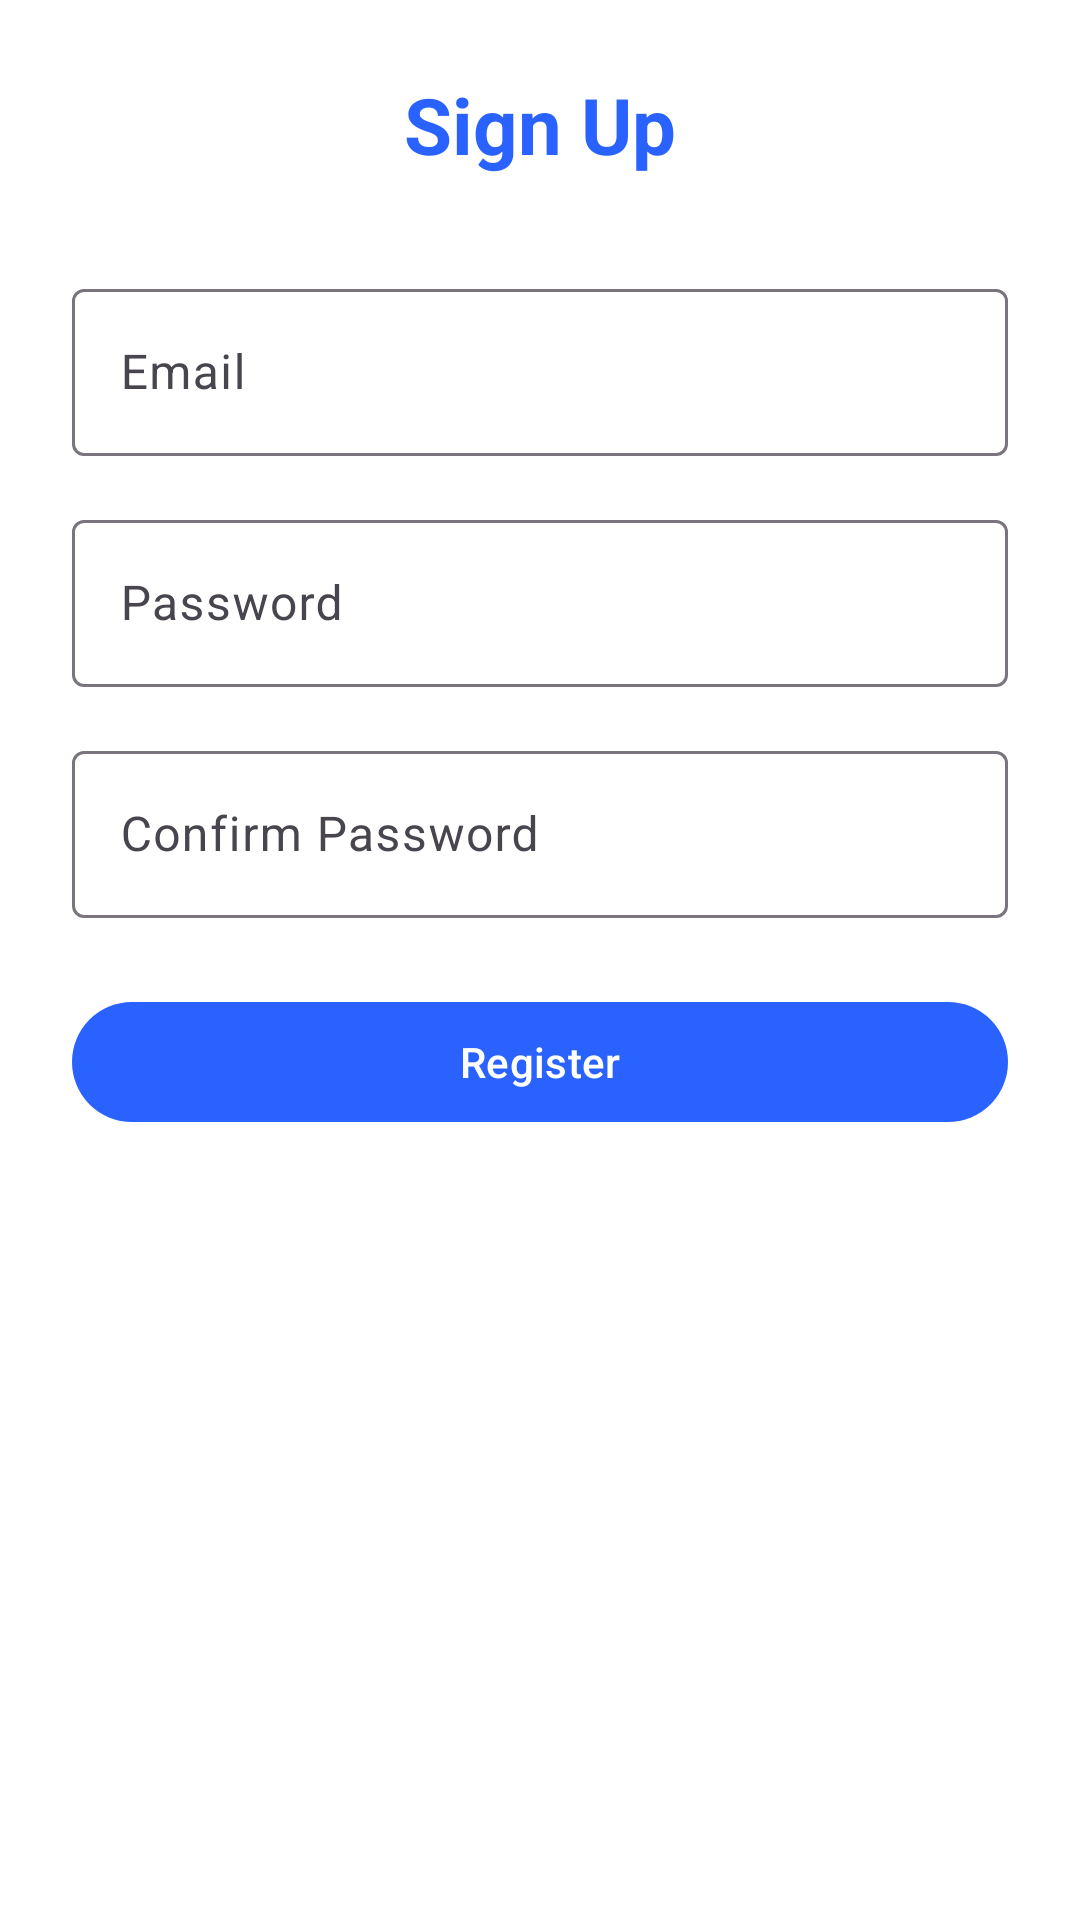

Here is an Android app screen rendered from its layout file. Give the layout XML and the strings, colors and styles it references.
<!-- AndroidManifest.xml: application theme Theme.Flashlight -->
<!-- res/layout/activity_signup.xml -->
<?xml version="1.0" encoding="utf-8"?>
<androidx.constraintlayout.widget.ConstraintLayout
    xmlns:android="http://schemas.android.com/apk/res/android"
    xmlns:app="http://schemas.android.com/apk/res-auto"
    android:layout_width="match_parent"
    android:layout_height="match_parent"
    android:padding="24dp"
    android:background="?attr/colorSurface">

    
    <TextView
        android:id="@+id/title"
        android:text="@string/signup"
        android:textSize="26sp"
        android:textStyle="bold"
        android:textColor="?attr/colorPrimary"
        android:layout_width="wrap_content"
        android:layout_height="wrap_content"
        app:layout_constraintTop_toTopOf="parent"
        app:layout_constraintStart_toStartOf="parent"
        app:layout_constraintEnd_toEndOf="parent"/>

    
    <com.google.android.material.textfield.TextInputLayout
        android:id="@+id/emailLayout"
        android:layout_width="0dp"
        android:layout_height="wrap_content"
        android:layout_marginTop="32dp"
        app:layout_constraintTop_toBottomOf="@id/title"
        app:layout_constraintStart_toStartOf="parent"
        app:layout_constraintEnd_toEndOf="parent">

        <com.google.android.material.textfield.TextInputEditText
            android:id="@+id/email"
            android:hint="@string/email"
            android:inputType="textEmailAddress"
            android:layout_width="match_parent"
            android:layout_height="wrap_content"/>
    </com.google.android.material.textfield.TextInputLayout>

    
    <com.google.android.material.textfield.TextInputLayout
        android:id="@+id/passwordLayout"
        android:layout_width="0dp"
        android:layout_height="wrap_content"
        android:layout_marginTop="16dp"
        app:layout_constraintTop_toBottomOf="@id/emailLayout"
        app:layout_constraintStart_toStartOf="parent"
        app:layout_constraintEnd_toEndOf="parent">

        <com.google.android.material.textfield.TextInputEditText
            android:id="@+id/password"
            android:hint="@string/password"
            android:inputType="textPassword"
            android:layout_width="match_parent"
            android:layout_height="wrap_content"/>
    </com.google.android.material.textfield.TextInputLayout>

    
    <com.google.android.material.textfield.TextInputLayout
        android:id="@+id/confirmLayout"
        android:layout_width="0dp"
        android:layout_height="wrap_content"
        android:layout_marginTop="16dp"
        app:layout_constraintTop_toBottomOf="@id/passwordLayout"
        app:layout_constraintStart_toStartOf="parent"
        app:layout_constraintEnd_toEndOf="parent">

        <com.google.android.material.textfield.TextInputEditText
            android:id="@+id/confirmPassword"
            android:hint="@string/confirm"
            android:inputType="textPassword"
            android:layout_width="match_parent"
            android:layout_height="wrap_content"/>
    </com.google.android.material.textfield.TextInputLayout>

    
    <com.google.android.material.button.MaterialButton
        android:id="@+id/registerBtn"
        android:text="@string/register_1"
        android:layout_width="0dp"
        android:layout_height="wrap_content"
        android:layout_marginTop="24dp"
        app:layout_constraintTop_toBottomOf="@id/confirmLayout"
        app:layout_constraintStart_toStartOf="parent"
        app:layout_constraintEnd_toEndOf="parent"/>

</androidx.constraintlayout.widget.ConstraintLayout>
<!-- resources referenced by this layout -->
<resources>
  <string name="confirm">Confirm Password</string>
  <string name="email">Email</string>
  <string name="password">Password</string>
  <string name="register_1">Register</string>
  <string name="signup">Sign Up</string>
  <style name="Theme.Flashlight" parent="Base.Theme.Flashlight" />
  <style name="Base.Theme.Flashlight" parent="Theme.Material3.Light.NoActionBar">
          
          
  
          <item name="colorPrimary">@color/primary_blue</item>
          <item name="colorOnPrimary">@color/on_primary</item>
          <item name="colorSurface">@color/background</item>
  
  
          <item name="android:colorBackground">@color/background</item>
          <item name="android:textColorPrimary">@color/text_primary</item>
  
      </style>
  <color name="primary_blue">#2962FF</color>
  <color name="on_primary">#FFFFFF</color>
  <color name="background">#FFFFFF</color>
  <color name="text_primary">#000000</color>
</resources>
